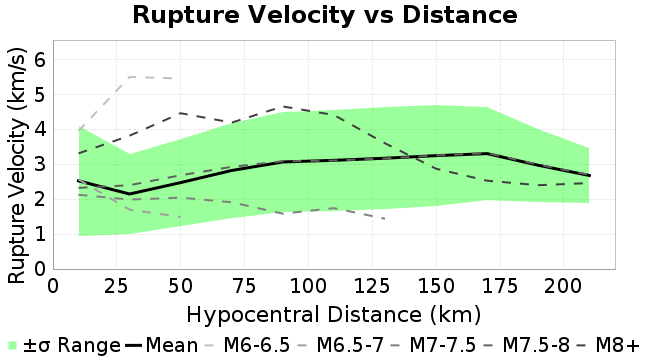

Values plotted in this chart, from the file beside it:
Magnitude, Mean, Standard Deviation
10.0, 2.53, 1.57
30.0, 2.153, 1.135
50.0, 2.48, 1.239
70.0, 2.828, 1.352
90.0, 3.073, 1.424
110.0, 3.119, 1.452
130.0, 3.179, 1.47
150.0, 3.253, 1.439
170.0, 3.311, 1.331
190.0, 2.977, 1.042
210.0, 2.684, 0.7889
